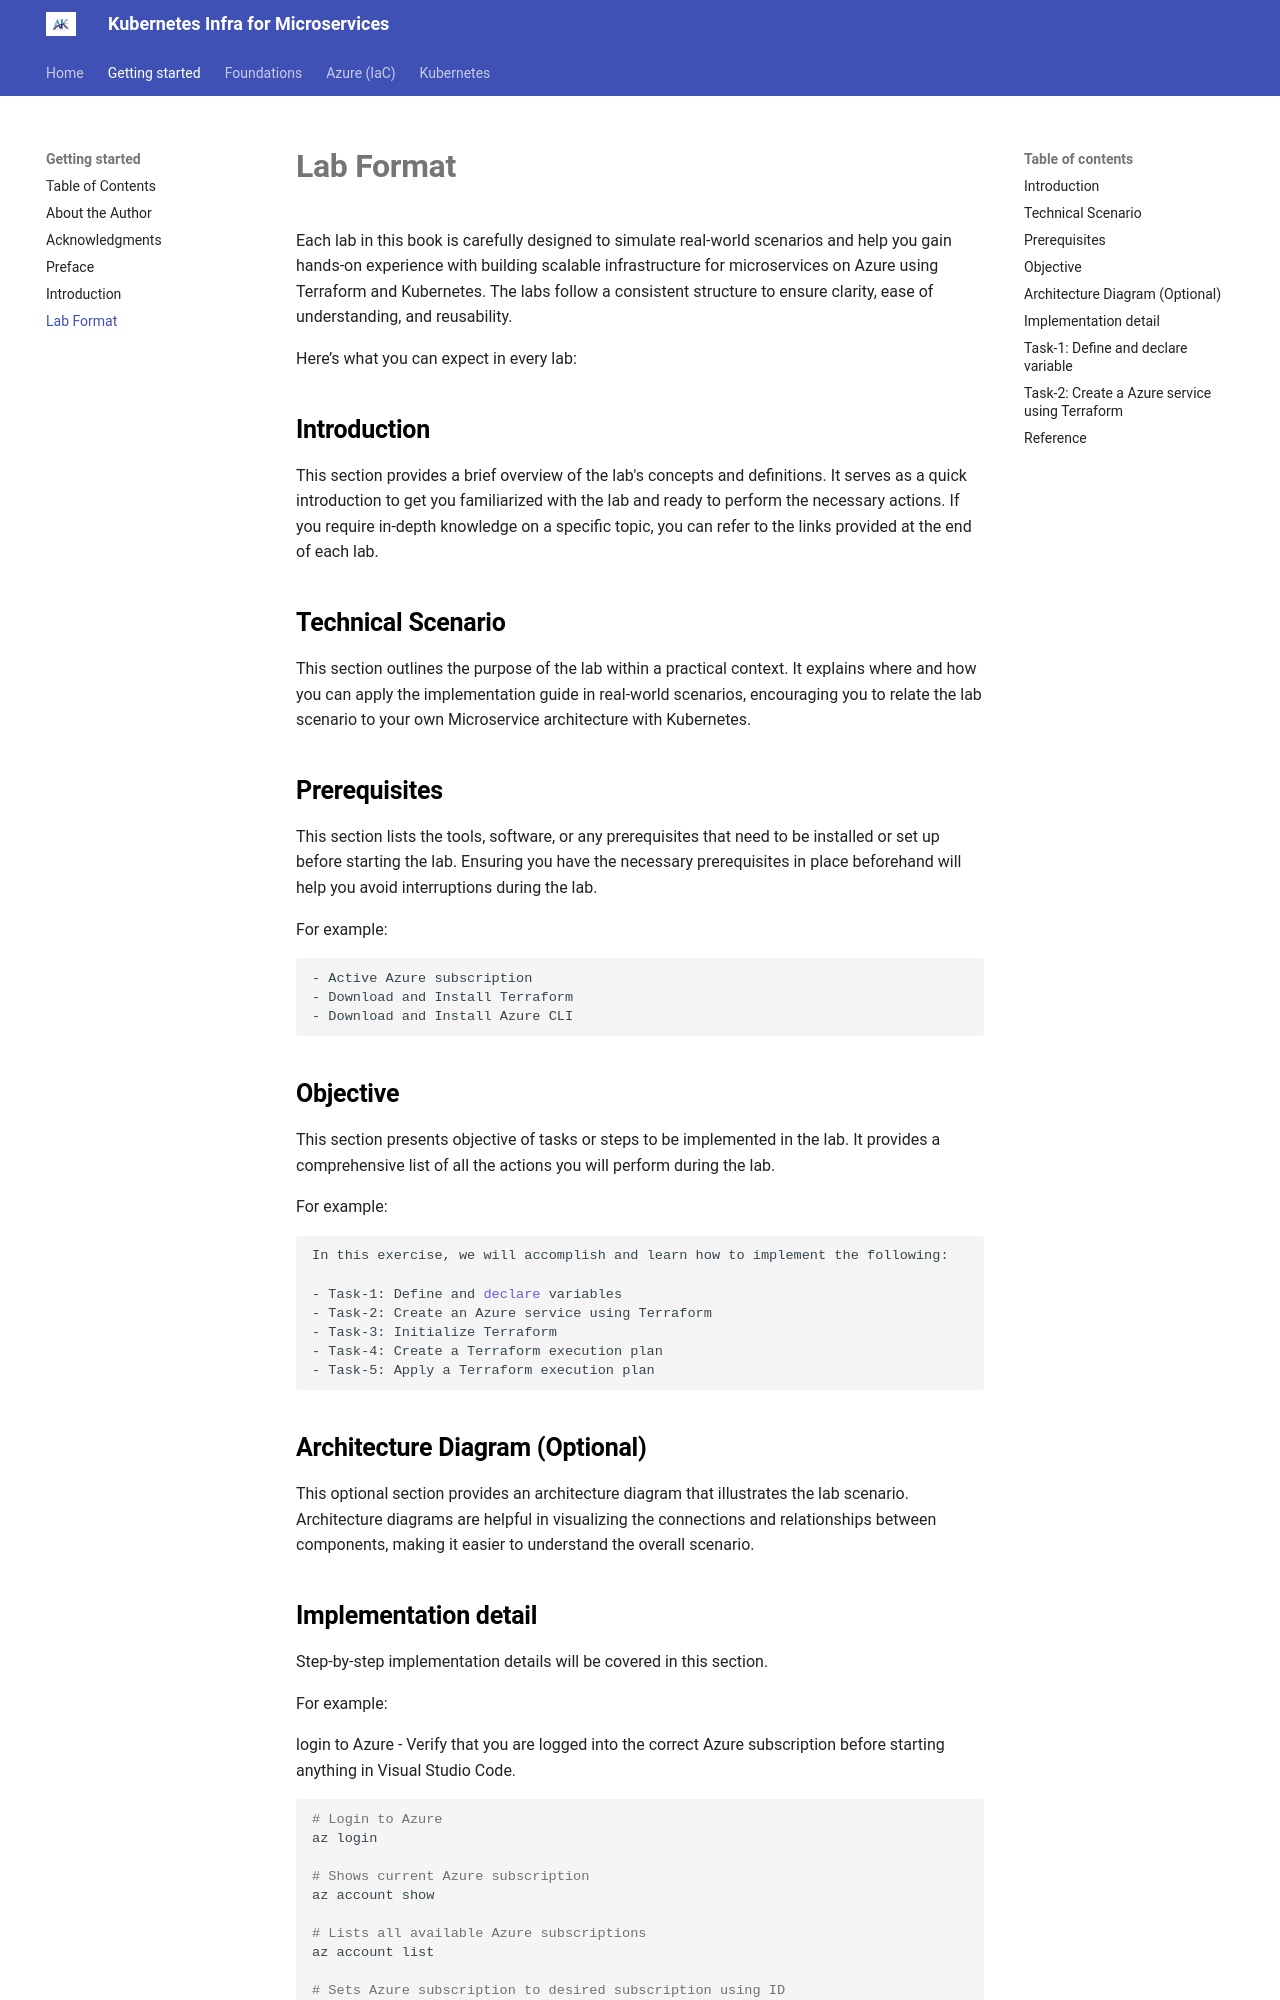

repository: akeesari/kubernetes · page: gettingstarted/lab-format/index.html · generator: mkdocs

Each lab in this book is carefully designed to simulate real-world scenarios and help you gain hands-on experience with building scalable infrastructure for microservices on Azure using Terraform and Kubernetes. The labs follow a consistent structure to ensure clarity, ease of understanding, and reusability.

Here’s what you can expect in every lab:

## Introduction

This section provides a brief overview of the lab's concepts and definitions. It serves as a quick introduction to get you familiarized with the lab and ready to perform the necessary actions. If you require in-depth knowledge on a specific topic, you can refer to the links provided at the end of each lab.

## Technical Scenario

This section outlines the purpose of the lab within a practical context. It explains where and how you can apply the implementation guide in real-world scenarios, encouraging you to relate the lab scenario to your own Microservice architecture with Kubernetes.

## Prerequisites

This section lists the tools, software, or any prerequisites that need to be installed or set up before starting the lab. Ensuring you have the necessary prerequisites in place beforehand will help you avoid interruptions during the lab.

For example:

```sh
- Active Azure subscription
- Download and Install Terraform
- Download and Install Azure CLI
```

## Objective

This section presents objective of tasks or steps to be implemented in the lab. It provides a comprehensive list of all the actions you will perform during the lab.

For example:

```sh
In this exercise, we will accomplish and learn how to implement the following:

- Task-1: Define and declare variables
- Task-2: Create an Azure service using Terraform
- Task-3: Initialize Terraform
- Task-4: Create a Terraform execution plan
- Task-5: Apply a Terraform execution plan
```
## Architecture Diagram (Optional)

This optional section provides an architecture diagram that illustrates the lab scenario. Architecture diagrams are helpful in visualizing the connections and relationships between components, making it easier to understand the overall scenario.
